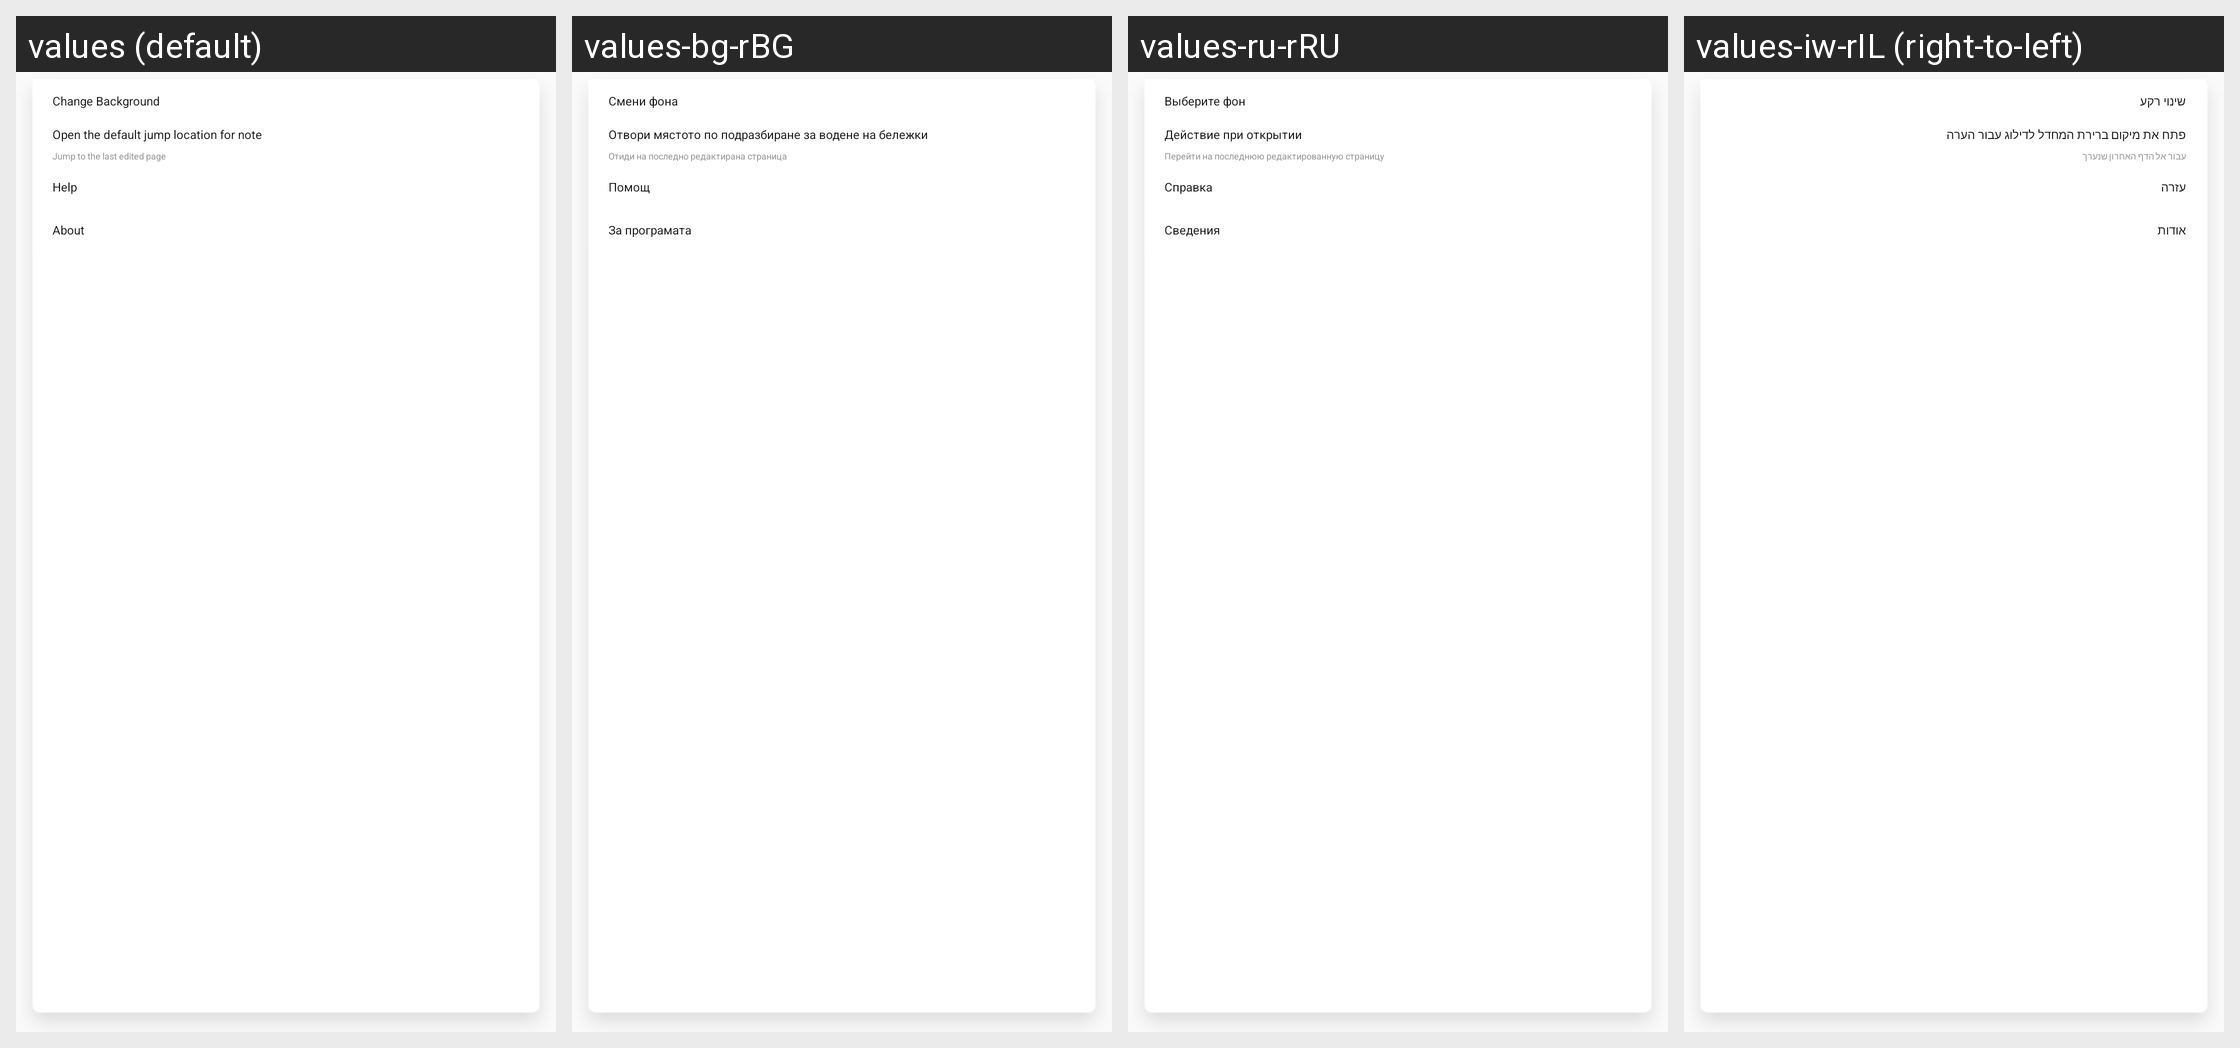

Strings drawn on this Android screen and how each of the app's shown locales translates them:
Android screen res/layout/ppw_editor_setting.xml rendered under 4 locales, left to right: values (default), values-bg-rBG, values-ru-rRU, values-iw-rIL (right-to-left). Device: Nexus 5 (rendered at 1080×1920; each locale shown at half size, 540×960, under a caption strip naming it); theme AppTheme.
Other locales in the repository, not shown: values-ar-rEG, values-cs-rCZ, values-da-rDK, values-de-rDE, values-el-rGR, values-en-rGB, values-es-rES, values-et-rEE, values-fi-rFI, values-fr-rFR, values-hr-rHR, values-hu-rHU, values-it-rIT, values-ja-rJP, values-ko-rKR, values-lt-rLT, values-lv-rLV, values-nb-rNO, values-nl-rNL, values-pl-rPL, values-pt-rBR, values-pt-rPT, values-ro-rRO, values-sk-rSK, values-sl-rSI, values-sr-rRS, values-sv-rSE, values-tr-rTR, values-uk-rUA, values-zh-rCN, values-zh-rHK, values-zh-rTW.
Strings drawn on this screen, with the default value and each locale's value (text and hints the layout hard-codes, and strings that could not be matched under every locale, appear in the picture but are not listed):

ChangeBackground
  values: Change Background
  values-bg-rBG: Смени фона
  values-ru-rRU: Выберите фон
  values-iw-rIL: שינוי רקע

OpenInquiryTitle
  values: Open the default jump location for note
  values-bg-rBG: Отвори мястото по подразбиране за водене на бележки
  values-ru-rRU: Действие при открытии
  values-iw-rIL: פתח את מיקום ברירת המחדל לדילוג עבור הערה

JumpToLatest
  values: Jump to the last edited page
  values-bg-rBG: Отиди на последно редактирана страница
  values-ru-rRU: Перейти на последнюю редактированную страницу
  values-iw-rIL: עבור אל הדף האחרון שנערך

Help
  values: Help
  values-bg-rBG: Помощ
  values-ru-rRU: Справка
  values-iw-rIL: עזרה

About
  values: About
  values-bg-rBG: За програмата
  values-ru-rRU: Сведения
  values-iw-rIL: אודות
